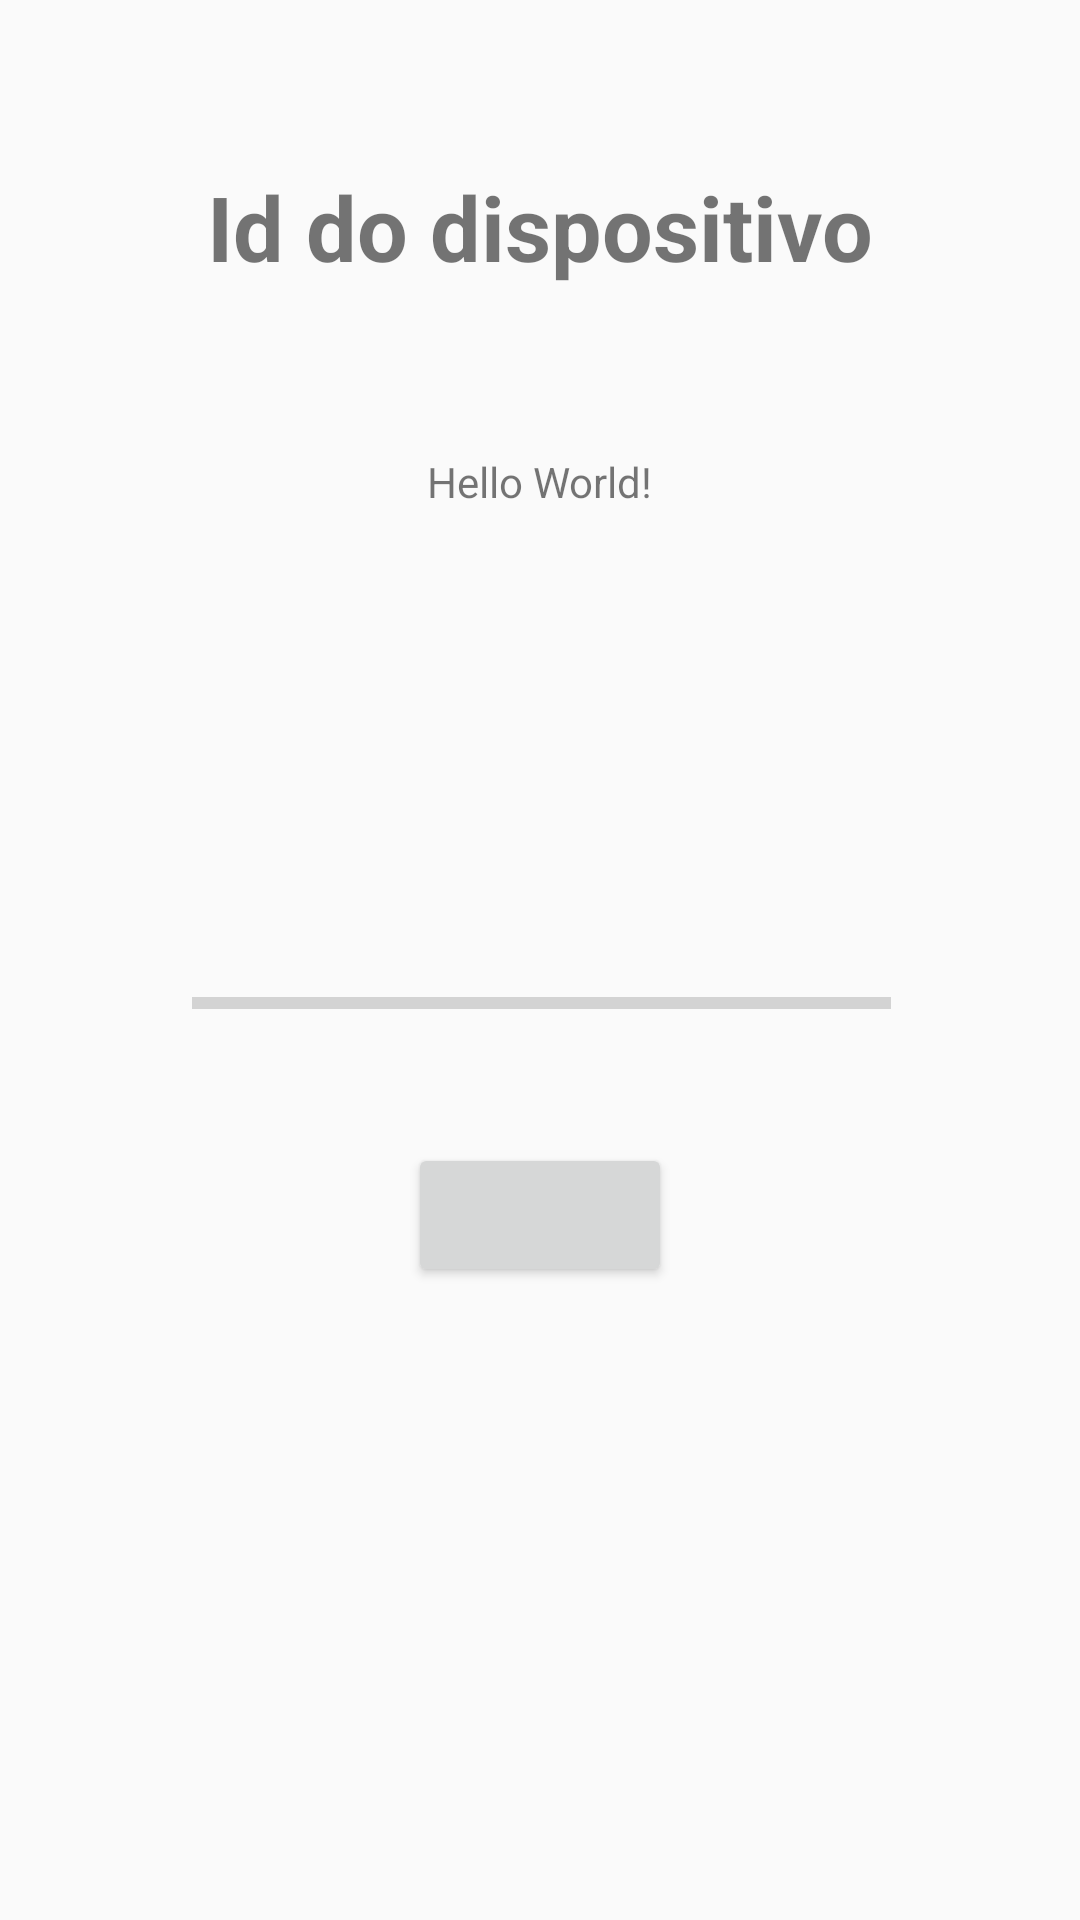

The Android layout XML behind this screen, and the referenced resources:
<!-- AndroidManifest.xml: application theme AppTheme.NoActionBar -->
<!-- res/layout/content_main.xml -->
<?xml version="1.0" encoding="utf-8"?>
<android.support.constraint.ConstraintLayout xmlns:android="http://schemas.android.com/apk/res/android"
    xmlns:app="http://schemas.android.com/apk/res-auto"
    xmlns:tools="http://schemas.android.com/tools"
    android:layout_width="match_parent"
    android:layout_height="match_parent"
    app:layout_behavior="@string/appbar_scrolling_view_behavior"
    tools:context="pt.manager.maneger.MainActivity"
    tools:showIn="@layout/activity_main">

    <TextView
        android:id="@+id/android_id"
        android:layout_width="wrap_content"
        android:layout_height="wrap_content"
        android:text="Hello World!"
        app:layout_constraintBottom_toBottomOf="parent"
        app:layout_constraintEnd_toEndOf="parent"
        app:layout_constraintHorizontal_bias="0.5"
        app:layout_constraintStart_toStartOf="parent"
        app:layout_constraintTop_toTopOf="parent"
        app:layout_constraintVertical_bias="0.243" />

    <Button
        android:id="@+id/button"
        android:layout_width="wrap_content"
        android:layout_height="wrap_content"
        app:layout_constraintBottom_toBottomOf="parent"
        app:layout_constraintEnd_toEndOf="parent"
        app:layout_constraintHorizontal_bias="0.5"
        app:layout_constraintStart_toStartOf="parent"
        app:layout_constraintTop_toBottomOf="@+id/android_id"
        tools:text="@string/synchronize" />

    <TextView
        android:id="@+id/textView"
        android:layout_width="wrap_content"
        android:layout_height="wrap_content"
        android:text="@string/title"
        android:textAlignment="center"
        android:textSize="30sp"
        android:textStyle="bold"
        app:layout_constraintBottom_toTopOf="@+id/android_id"
        app:layout_constraintEnd_toEndOf="parent"
        app:layout_constraintHorizontal_bias="0.5"
        app:layout_constraintStart_toStartOf="parent"
        app:layout_constraintTop_toTopOf="parent" />

    <ProgressBar
        android:id="@+id/progressBar"
        style="?android:attr/progressBarStyleHorizontal"
        android:layout_width="233dp"
        android:layout_height="13dp"
        app:layout_constraintBottom_toTopOf="@+id/button"
        app:layout_constraintEnd_toEndOf="parent"
        app:layout_constraintHorizontal_bias="0.503"
        app:layout_constraintStart_toStartOf="parent"
        app:layout_constraintTop_toBottomOf="@+id/android_id"
        app:layout_constraintVertical_bias="0.798" />

</android.support.constraint.ConstraintLayout>
<!-- res/layout/activity_main.xml (included above) -->
<?xml version="1.0" encoding="utf-8"?>
<android.support.design.widget.CoordinatorLayout xmlns:android="http://schemas.android.com/apk/res/android"
    xmlns:app="http://schemas.android.com/apk/res-auto"
    xmlns:tools="http://schemas.android.com/tools"
    android:layout_width="match_parent"
    android:layout_height="match_parent"
    tools:context="pt.manager.app.MainActivity">


    <include
        android:id="@+id/include"
        layout="@layout/content_main"
        app:layout_anchor="@+id/fab"
        app:layout_anchorGravity="left|top" />

</android.support.design.widget.CoordinatorLayout>
<!-- resources referenced by this layout -->
<resources>
  <string name="synchronize">Synchronize</string>
  <string name="title">Id do dispositivo</string>
  <style name="AppTheme.NoActionBar">
          <item name="windowActionBar">false</item>
          <item name="windowNoTitle">true</item>
          <item name="android:windowContentOverlay">@null</item>
          <item name="colorPrimary">@color/colorPrimary</item>
          <item name="colorPrimaryDark">@color/colorPrimaryDark</item>
          <item name="colorAccent">@color/colorAccent</item>
      </style>
  <color name="colorPrimary">#3f51b5</color>
  <color name="colorPrimaryDark">#303F9F</color>
  <color name="colorAccent">#FF4081</color>
</resources>
